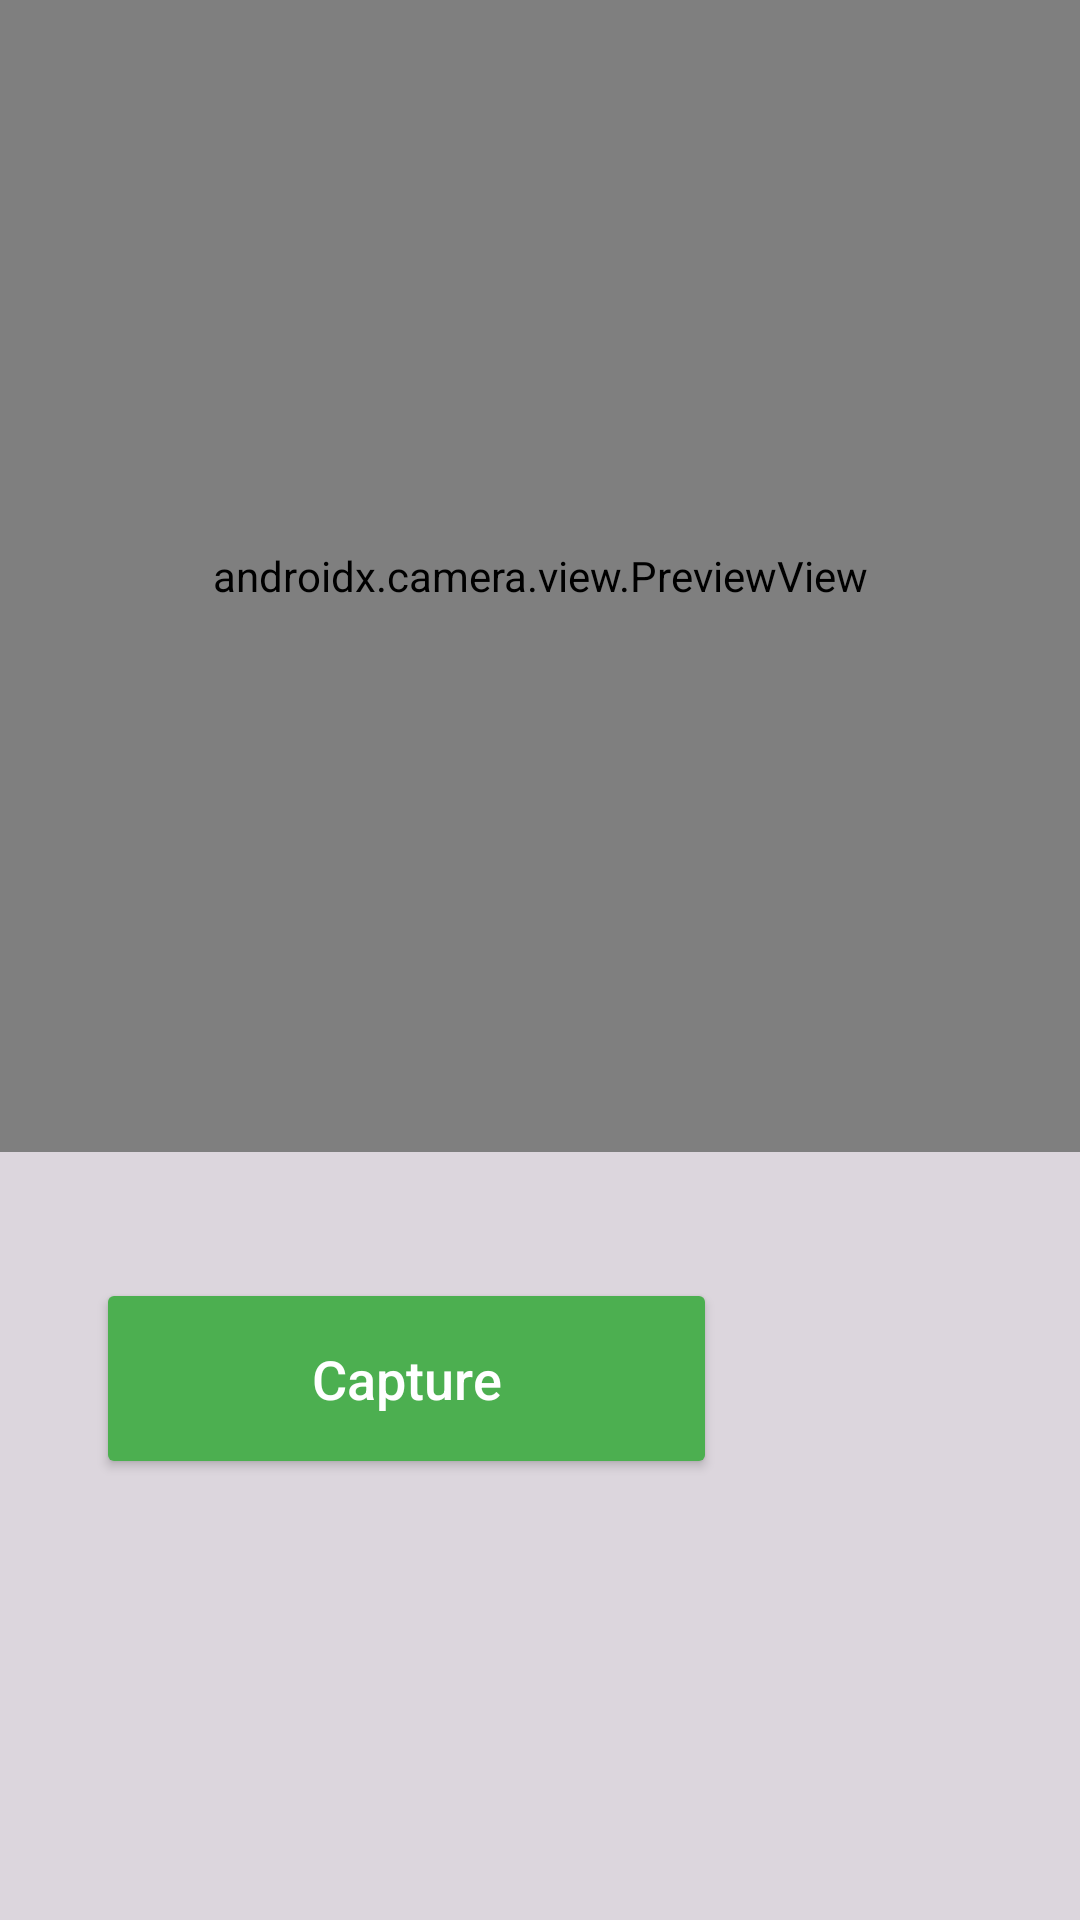

Layout XML and referenced resources for this Android screen:
<!-- AndroidManifest.xml: application theme Theme.ComponentIdentifier -->
<!-- res/layout/activity_main.xml -->
<?xml version="1.0" encoding="utf-8"?>
<LinearLayout
    xmlns:android="http://schemas.android.com/apk/res/android"
    android:layout_width="match_parent"
    android:layout_height="match_parent"
    android:orientation="vertical">

    
    <androidx.camera.view.PreviewView
        android:id="@+id/previewView"
        android:layout_width="match_parent"
        android:layout_height="0dp"
        android:layout_weight="0.6"/>

    
    <RelativeLayout
        android:layout_width="match_parent"
        android:layout_height="0dp"
        android:layout_weight="0.4"
        android:background="#22000000">

        <Button
            android:id="@+id/captureButton"
            android:layout_width="207dp"
            android:layout_height="67dp"
            android:layout_alignParentEnd="true"
            android:layout_alignParentBottom="true"
            android:layout_marginEnd="121dp"
            android:layout_marginBottom="147dp"
            android:backgroundTint="#4CAF50"
            android:paddingHorizontal="32dp"
            android:text="Capture"
            android:textAllCaps="false"
            android:textColor="#FFFFFF"
            android:textSize="18sp" />

    </RelativeLayout>

</LinearLayout>
<!-- resources referenced by this layout -->
<resources>
  <style name="Theme.ComponentIdentifier" parent="Base.Theme.ComponentIdentifier" />
  <style name="Base.Theme.ComponentIdentifier" parent="Theme.Material3.DayNight.NoActionBar">
          
          
      </style>
</resources>
